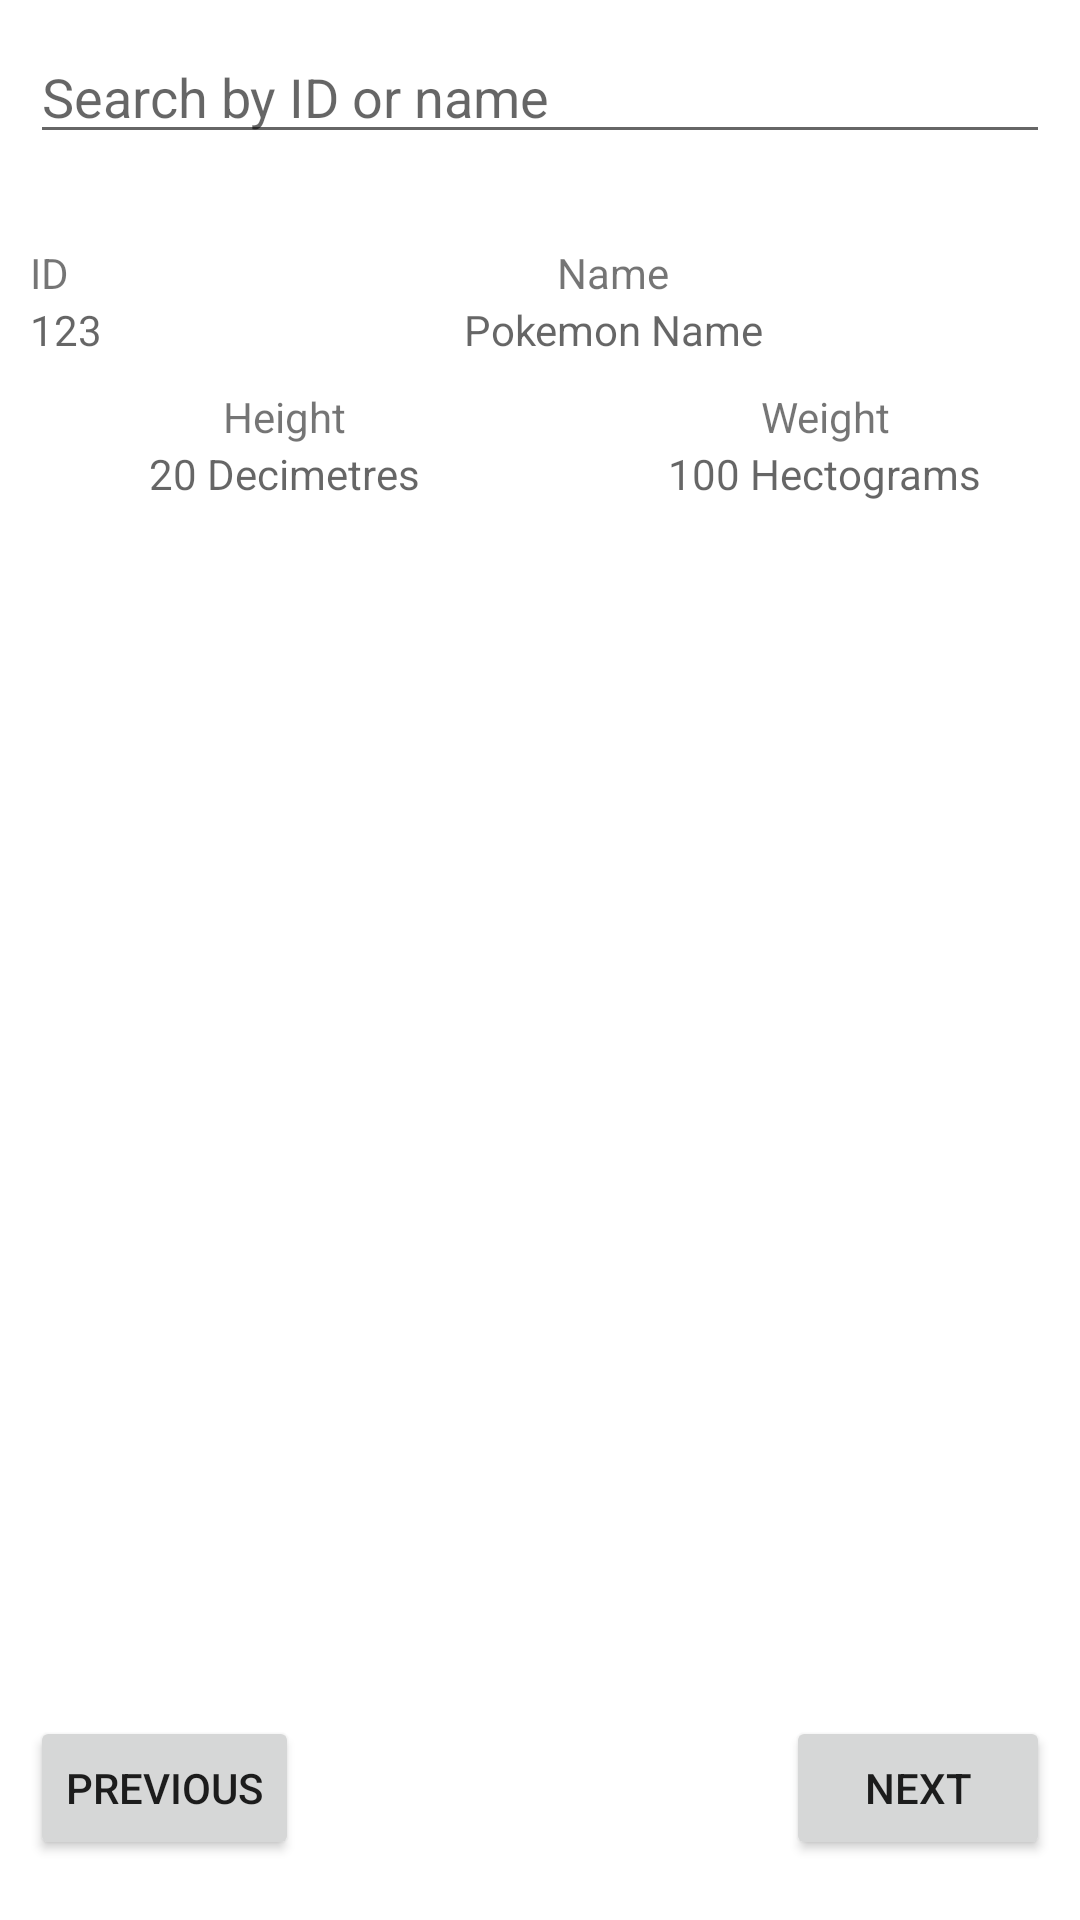

Android layout source for this screen:
<!-- AndroidManifest.xml: application theme Theme.PokemonAPIDisplay -->
<!-- res/layout/activity_main.xml -->
<?xml version="1.0" encoding="utf-8"?>
<RelativeLayout xmlns:android="http://schemas.android.com/apk/res/android"
    xmlns:app="http://schemas.android.com/apk/res-auto"
    xmlns:tools="http://schemas.android.com/tools"
    android:layout_width="match_parent"
    android:layout_height="match_parent"
    android:orientation="vertical"
    tools:context=".MainActivity">

    <EditText
        android:layout_width="match_parent"
        android:layout_height="wrap_content"
        android:hint="@string/search_placeholder"
        android:layout_alignParentStart="true"
        android:layout_marginTop="10dp"
        android:layout_marginStart="10dp"
        android:layout_marginEnd="10dp"
        android:id="@+id/search"
        android:imeOptions="actionSearch"
        android:inputType="text"
        />

    <LinearLayout
        android:layout_width="match_parent"
        android:layout_height="wrap_content"
        android:layout_below="@+id/search"
        android:layout_marginTop="10dp"
        android:orientation="vertical">

    <LinearLayout
        android:layout_width="match_parent"
        android:layout_height="wrap_content"
        android:orientation="horizontal"
        android:layout_marginTop="20dp">

        <LinearLayout
            android:layout_width="0dp"
            android:layout_weight="1"
            android:orientation="vertical"
            android:layout_marginStart="10dp"
            android:layout_height="wrap_content">

            <TextView
                android:layout_width="wrap_content"
                android:layout_height="wrap_content"
                android:text="@string/id"
                android:textAlignment="center"
                />

            <TextView
                android:id="@+id/id"
                android:layout_width="wrap_content"
                android:layout_height="wrap_content"
                android:hint="@string/id_placeholder"
                android:textAlignment="center"
                />

        </LinearLayout>

        <LinearLayout
            android:layout_width="0dp"
            android:layout_weight="8"
            android:orientation="vertical"
            android:layout_height="wrap_content">
            
            <TextView
                android:layout_width="wrap_content"
                android:layout_height="wrap_content"
                android:layout_gravity="center"
                android:text="@string/name"
                />

            <TextView
                android:id="@+id/name"
                android:layout_width="wrap_content"
                android:layout_height="wrap_content"
                android:layout_gravity="center"
                android:textAlignment="center"
                android:hint="@string/name_placeholder"
                />
        </LinearLayout>

    </LinearLayout>

    <LinearLayout
        android:layout_width="match_parent"
        android:layout_height="wrap_content"
        android:layout_marginTop="10dp">

        <LinearLayout
            android:layout_width="0dp"
            android:layout_height="wrap_content"
            android:layout_weight="2"
            android:layout_marginStart="10dp"
            android:orientation="vertical">

            <TextView
                android:layout_width="wrap_content"
                android:layout_height="wrap_content"
                android:textAlignment="center"
                android:layout_gravity="center"
                android:text="@string/height"/>
            <TextView
                android:layout_width="wrap_content"
                android:layout_height="wrap_content"
                android:textAlignment="center"
                android:layout_gravity="center"
                android:hint="@string/height_placeholder"
                android:id="@+id/height"/>

        </LinearLayout>

        <LinearLayout
            android:layout_width="0dp"
            android:layout_height="wrap_content"
            android:layout_weight="2"
            android:layout_marginStart="10dp"
            android:orientation="vertical">

            <TextView
                android:layout_width="wrap_content"
                android:layout_height="wrap_content"
                android:textAlignment="center"
                android:layout_gravity="center"
                android:text="@string/weight"/>
            <TextView
                android:layout_width="wrap_content"
                android:layout_height="wrap_content"
                android:textAlignment="center"
                android:layout_gravity="center"
                android:hint="@string/weight_placeholder"
                android:id="@+id/weight"/>

        </LinearLayout>

    </LinearLayout>

    </LinearLayout>

    <RelativeLayout
        android:layout_width="match_parent"
        android:layout_height="wrap_content"
        android:layout_marginBottom="20dp"
        android:orientation="horizontal"
        android:layout_alignParentBottom="true">

        <Button
            android:layout_width="wrap_content"
            android:layout_height="wrap_content"
            android:text="@string/previous"
            android:id="@+id/previous"
            android:layout_alignParentStart="true"
            android:layout_marginStart="10dp"
            />

        <Button
            android:layout_width="wrap_content"
            android:layout_height="wrap_content"
            android:text="@string/next"
            android:id="@+id/next"
            android:layout_alignParentEnd="true"
            android:layout_marginEnd="10dp"
            />

    </RelativeLayout>

</RelativeLayout>
<!-- resources referenced by this layout -->
<resources>
  <string name="height">Height</string>
  <string name="height_placeholder">20 Decimetres</string>
  <string name="id">ID</string>
  <string name="id_placeholder">123</string>
  <string name="name">Name</string>
  <string name="name_placeholder">Pokemon Name</string>
  <string name="next">Next</string>
  <string name="previous">Previous</string>
  <string name="search_placeholder">Search by ID or name</string>
  <string name="weight">Weight</string>
  <string name="weight_placeholder">100 Hectograms</string>
  <style name="Theme.PokemonAPIDisplay" parent="Theme.MaterialComponents.DayNight.DarkActionBar">
          
          <item name="colorPrimary">@color/purple_500</item>
          <item name="colorPrimaryVariant">@color/purple_700</item>
          <item name="colorOnPrimary">@color/white</item>
          
          <item name="colorSecondary">@color/teal_200</item>
          <item name="colorSecondaryVariant">@color/teal_700</item>
          <item name="colorOnSecondary">@color/black</item>
          
          <item name="android:statusBarColor" tools:targetApi="l">?attr/colorPrimaryVariant</item>
          
      </style>
  <color name="purple_500">#FF6200EE</color>
  <color name="purple_700">#FF3700B3</color>
  <color name="white">#FFFFFFFF</color>
  <color name="teal_200">#FF03DAC5</color>
  <color name="teal_700">#FF018786</color>
  <color name="black">#FF000000</color>
</resources>
